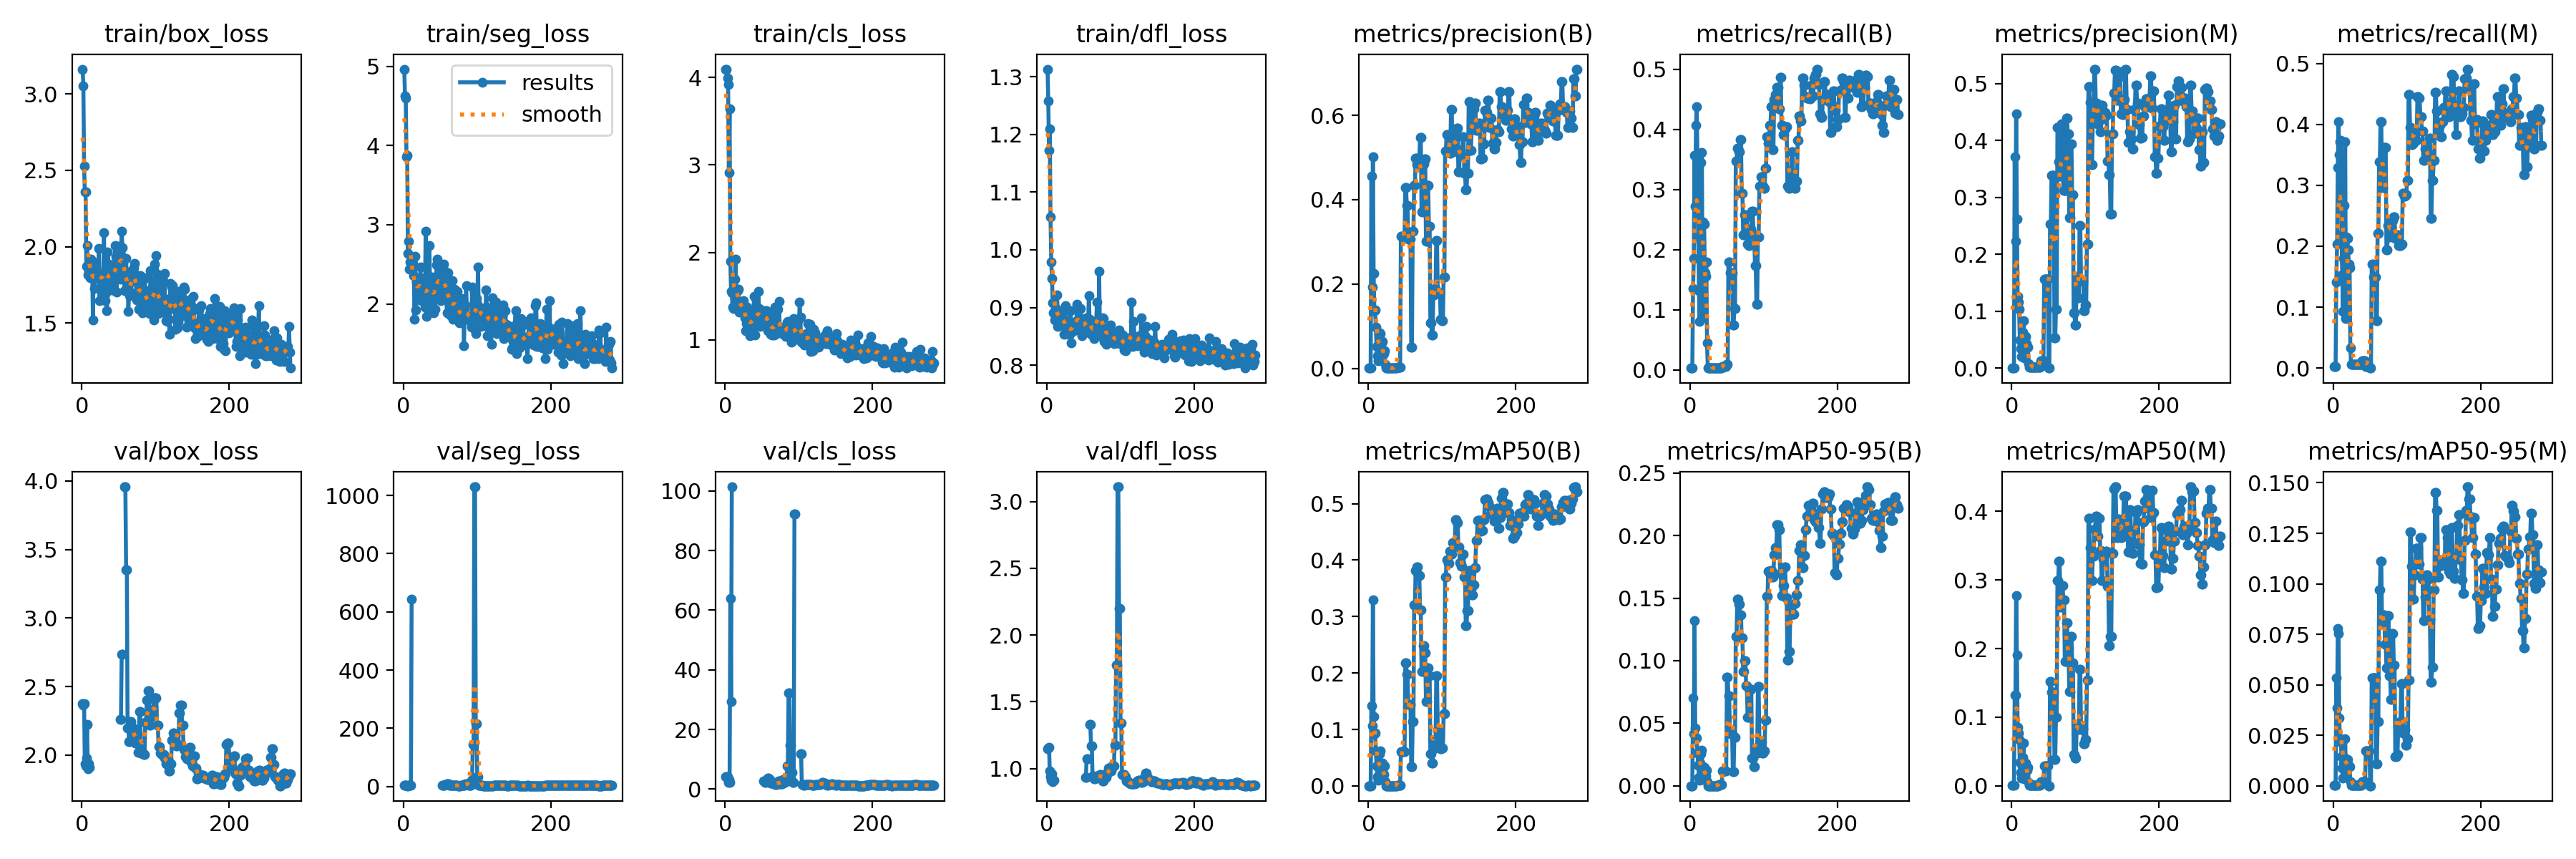

Data behind this chart, as committed beside it:
epoch, train/box_loss, train/seg_loss, train/cls_loss, train/dfl_loss, metrics/precision(B), metrics/recall(B), metrics/mAP50(B), metrics/mAP50-95(B), metrics/precision(M), metrics/recall(M), metrics/mAP50(M), metrics/mAP50-95(M), val/box_loss, val/seg_loss, val/cls_loss, val/dfl_loss, lr/pg0, lr/pg1, lr/pg2
1, 3.162, 4.965, 4.091, 1.313, 0.00067, 0.00299, 0.00034, 0.00013, 0.00067, 0.00299, 0.00034, 0.0002, 2.376, 4.184, 4.161, 1.15, 2e-05, 2e-05, 2e-05
2, 3.054, 4.624, 4.094, 1.258, 0.00067, 0.00299, 0.00034, 0.00013, 0.00067, 0.00299, 0.00034, 0.0002, 2.364, 4.236, 4.183, 1.152, 5.9881e-05, 5.9881e-05, 5.9881e-05
3, 2.525, 4.597, 3.994, 1.172, 0.00067, 0.00299, 0.00034, 0.00013, 0.00067, 0.00299, 0.00034, 0.00024, 2.377, 4.243, 4.186, 1.158, 9.9604e-05, 9.9604e-05, 9.9604e-05
4, 2.359, 3.856, 3.914, 1.209, 0.4565, 0.1347, 0.1419, 0.07016, 0.3718, 0.1407, 0.1323, 0.05336, 1.937, 3.286, 2.156, 0.9827, 0.0001392, 0.0001392, 0.0001392
5, 2.357, 3.881, 2.915, 1.058, 0.1934, 0.1856, 0.107, 0.04153, 0.223, 0.2036, 0.1318, 0.03847, 1.921, 2.757, 3.255, 0.9394, 0.0001786, 0.0001786, 0.0001786
6, 1.871, 2.642, 3.644, 0.9793, 0.5014, 0.3563, 0.3292, 0.132, 0.4464, 0.3293, 0.2777, 0.07779, 1.976, 2.729, 2.208, 0.9133, 0.0002178, 0.0002178, 0.0002178
7, 2.009, 2.793, 1.896, 0.9509, 0.2248, 0.2725, 0.1223, 0.04633, 0.2612, 0.4042, 0.1909, 0.07536, 2.225, 3.169, 63.85, 0.9609, 0.0002569, 0.0002569, 0.0002569
8, 1.815, 2.44, 1.557, 0.9084, 0.1371, 0.4072, 0.09248, 0.0381, 0.1258, 0.3503, 0.08502, 0.03343, 1.898, 3.509, 29.42, 0.9038, 0.0002958, 0.0002958, 0.0002958
9, 1.838, 2.53, 1.535, 0.8903, 0.1381, 0.4371, 0.09424, 0.0381, 0.1162, 0.3713, 0.07637, 0.0218, 1.936, 3.008, 101.4, 0.9122, 0.0003346, 0.0003346, 0.0003346
10, 1.877, 2.604, 1.371, 0.8921, 0.09694, 0.3503, 0.06196, 0.02634, 0.1031, 0.3743, 0.06782, 0.02328, 1.912, 3.427, nan, 0.9105, 0.0003732, 0.0003732, 0.0003732
11, 1.798, 2.437, 1.362, 0.8782, 0.05116, 0.2216, 0.03605, 0.01634, 0.04867, 0.2186, 0.03448, 0.01429, nan, 643, nan, nan, 0.0004117, 0.0004117, 0.0004117
12, 1.919, 2.479, 1.375, 0.8872, 0.02933, 0.1317, 0.0166, 0.0068, 0.034, 0.1527, 0.0196, 0.00892, nan, nan, nan, nan, 0.00045, 0.00045, 0.00045
13, 1.895, 2.508, 1.696, 0.8978, 0.018, 0.08084, 0.00973, 0.00466, 0.02067, 0.09281, 0.01132, 0.00363, nan, nan, nan, nan, 0.0004881, 0.0004881, 0.0004881
14, 1.849, 2.36, 1.921, 0.9212, 0.05, 0.2245, 0.03546, 0.01818, 0.04, 0.1796, 0.02866, 0.01129, nan, nan, nan, nan, 0.0005261, 0.0005261, 0.0005261
15, 1.52, 1.809, 1.573, 0.8676, 0.08424, 0.3443, 0.05636, 0.02586, 0.0635, 0.2665, 0.04175, 0.01403, nan, nan, nan, nan, 0.0005639, 0.0005639, 0.0005639
16, 1.897, 2.606, 1.391, 0.8838, 0.083, 0.3615, 0.06242, 0.02865, 0.08267, 0.3713, 0.06236, 0.02343, nan, nan, nan, nan, 0.0006016, 0.0006016, 0.0006016
17, 1.726, 1.925, 1.566, 0.8859, 0.01933, 0.08683, 0.01091, 0.00494, 0.018, 0.08084, 0.01011, 0.00501, nan, nan, nan, nan, 0.0006391, 0.0006391, 0.0006391
18, 1.857, 2.276, 1.579, 0.8763, 0.05981, 0.2455, 0.03685, 0.01523, 0.05235, 0.2156, 0.03165, 0.01155, nan, nan, nan, nan, 0.0006764, 0.0006764, 0.0006764
19, 1.834, 2.121, 1.32, 0.8882, 0.0637, 0.2425, 0.04109, 0.01483, 0.05526, 0.2126, 0.03317, 0.01305, nan, nan, nan, nan, 0.0007136, 0.0007136, 0.0007136
20, 1.801, 2.237, 1.368, 0.8718, 0.03858, 0.1617, 0.02241, 0.00842, 0.04333, 0.1946, 0.0259, 0.01026, nan, nan, nan, nan, 0.0007507, 0.0007507, 0.0007507
21, 1.794, 2.252, 1.362, 0.8937, 0.03477, 0.1557, 0.0201, 0.00793, 0.03801, 0.1707, 0.02231, 0.00995, nan, nan, nan, nan, 0.0007875, 0.0007875, 0.0007875
22, 1.8, 2.272, 1.363, 0.8815, 0.04157, 0.1796, 0.03518, 0.01242, 0.03682, 0.1647, 0.02688, 0.00934, nan, nan, nan, nan, 0.0008242, 0.0008242, 0.0008242
23, 1.988, 2.462, 1.408, 0.8529, 0.01, 0.04491, 0.00755, 0.00327, 0.00733, 0.03293, 0.00441, 0.00187, nan, nan, nan, nan, 0.0008608, 0.0008608, 0.0008608
24, 1.645, 2.041, 1.427, 0.8781, 0.00067, 0.00299, 0.00038, 8e-05, 0.00133, 0.00599, 0.00075, 8e-05, nan, nan, nan, nan, 0.0008972, 0.0008972, 0.0008972
25, 1.818, 2.325, 1.448, 0.9031, 0.00067, 0.00299, 0.00038, 8e-05, 0.00133, 0.00599, 0.00075, 8e-05, nan, nan, nan, nan, 0.0009334, 0.0009334, 0.0009334
26, 1.776, 2.092, 1.345, 0.862, 0.00067, 0.00299, 0.00038, 8e-05, 0.00133, 0.00599, 0.00075, 8e-05, nan, nan, nan, nan, 0.0009695, 0.0009695, 0.0009695
27, 1.803, 2.035, 1.256, 0.8652, 0.00067, 0.00299, 0.00038, 8e-05, 0.00133, 0.00599, 0.00075, 8e-05, nan, nan, nan, nan, 0.001005, 0.001005, 0.001005
28, 1.708, 2.072, 1.107, 0.8544, 0.00067, 0.00299, 0.00038, 8e-05, 0.00133, 0.00599, 0.00075, 8e-05, nan, nan, nan, nan, 0.001041, 0.001041, 0.001041
29, 1.826, 1.962, 1.19, 0.8534, 0.00067, 0.00299, 0.00038, 8e-05, 0.00133, 0.00599, 0.00075, 8e-05, nan, nan, nan, nan, 0.001077, 0.001077, 0.001077
30, 2.091, 2.914, 1.379, 0.8666, 0.00067, 0.00299, 0.00038, 8e-05, 0.00133, 0.00599, 0.00075, 8e-05, nan, nan, nan, nan, 0.001112, 0.001112, 0.001112
31, 1.681, 1.844, 1.182, 0.8532, 0.00067, 0.00299, 0.00038, 8e-05, 0.00133, 0.00599, 0.00075, 8e-05, nan, nan, nan, nan, 0.001148, 0.001148, 0.001148
32, 1.646, 1.939, 1.173, 0.8948, 0.00067, 0.00299, 0.00038, 8e-05, 0.00133, 0.00599, 0.00075, 8e-05, nan, nan, nan, nan, 0.001183, 0.001183, 0.001183
33, 1.699, 2.09, 1.158, 0.839, 0.00067, 0.00299, 0.00038, 8e-05, 0.00133, 0.00599, 0.00075, 8e-05, nan, nan, nan, nan, 0.001218, 0.001218, 0.001218
34, 1.582, 1.998, 1.045, 0.859, 0.00067, 0.00299, 0.00038, 8e-05, 0.00133, 0.00599, 0.00075, 8e-05, nan, nan, nan, nan, 0.001252, 0.001252, 0.001252
35, 1.964, 2.74, 1.322, 0.8582, 0.00067, 0.00299, 0.00038, 8e-05, 0.00133, 0.00599, 0.00075, 8e-05, nan, nan, nan, nan, 0.001287, 0.001287, 0.001287
36, 1.884, 2.252, 1.248, 0.8741, 0.00067, 0.00299, 0.00038, 8e-05, 0.00133, 0.00599, 0.00075, 8e-05, nan, nan, nan, nan, 0.001322, 0.001322, 0.001322
37, 1.848, 2.095, 1.142, 0.8647, 0.00067, 0.00299, 0.00038, 8e-05, 0.00133, 0.00599, 0.00075, 8e-05, nan, nan, nan, nan, 0.001356, 0.001356, 0.001356
38, 1.871, 2.041, 1.169, 0.8731, 0.00067, 0.00299, 0.00038, 8e-05, 0.00133, 0.00599, 0.00075, 8e-05, nan, nan, nan, nan, 0.00139, 0.00139, 0.00139
39, 1.842, 2.34, 1.5, 0.8614, 0.00308, 0.00299, 0.00155, 0.00109, 0.01231, 0.01198, 0.00633, 0.00188, nan, nan, nan, nan, 0.001424, 0.001424, 0.001424
40, 1.714, 2.092, 1.06, 0.8758, 0.00308, 0.00299, 0.00155, 0.00109, 0.01231, 0.01198, 0.00633, 0.00188, nan, nan, nan, nan, 0.001458, 0.001458, 0.001458
41, 1.861, 1.889, 1.273, 0.9056, 0.00308, 0.00299, 0.00155, 0.00109, 0.01231, 0.01198, 0.00633, 0.00188, nan, nan, nan, nan, 0.001492, 0.001492, 0.001492
42, 1.718, 2.084, 1.28, 0.8744, 0.00308, 0.00299, 0.00155, 0.00109, 0.01231, 0.01198, 0.00633, 0.00188, nan, nan, nan, nan, 0.001525, 0.001525, 0.001525
43, 1.722, 1.936, 1.292, 0.8965, 0.00308, 0.00299, 0.00155, 0.00109, 0.01231, 0.01198, 0.00633, 0.00188, nan, nan, nan, nan, 0.001559, 0.001559, 0.001559
44, 1.855, 2.295, 1.182, 0.8678, 0.3128, 0.00599, 0.06033, 0.0118, 0.1559, 0.00299, 0.02883, 0.0173, nan, nan, nan, nan, 0.001592, 0.001592, 0.001592
45, 2.006, 2.494, 1.557, 0.8656, 0.3128, 0.00599, 0.06033, 0.0118, 0.1559, 0.00299, 0.02883, 0.0173, nan, nan, nan, nan, 0.001625, 0.001625, 0.001625
46, 1.933, 2.562, 1.356, 0.8984, 0.3128, 0.00599, 0.06033, 0.0118, 0.1559, 0.00299, 0.02883, 0.0173, nan, nan, nan, nan, 0.001658, 0.001658, 0.001658
47, 1.702, 2.096, 1.153, 0.8603, 0.3128, 0.00599, 0.06033, 0.0118, 0.1559, 0.00299, 0.02883, 0.0173, nan, nan, nan, nan, 0.001691, 0.001691, 0.001691
48, 1.891, 2.315, 1.324, 0.8505, 0.3128, 0.00599, 0.06033, 0.0118, 0.1559, 0.00299, 0.02883, 0.0173, nan, nan, nan, nan, 0.001723, 0.001723, 0.001723
49, 1.86, 2.287, 1.209, 0.8742, 0.3128, 0.00599, 0.06033, 0.0118, 0.1559, 0.00299, 0.02883, 0.0173, nan, nan, nan, nan, 0.001756, 0.001756, 0.001756
50, 2.002, 2.427, 1.276, 0.8645, 0.4286, 0.00898, 0.2174, 0.08685, 0, 0, 0, 0, nan, nan, nan, nan, 0.001788, 0.001788, 0.001788
51, 1.84, 2.042, 1.175, 0.8684, 0.4286, 0.00898, 0.2174, 0.08685, 0, 0, 0, 0, nan, nan, nan, nan, 0.001802, 0.001802, 0.001802
52, 1.787, 2.126, 1.271, 0.8749, 0.386, 0.1796, 0.1978, 0.07208, 0.2527, 0.1707, 0.1522, 0.05334, 2.26, 3.832, 2.713, 0.9331, 0.001802, 0.001802, 0.001802
53, 1.946, 2.458, 1.287, 0.8821, 0.386, 0.1796, 0.1978, 0.07208, 0.2527, 0.1707, 0.1522, 0.05334, 2.26, 3.832, 2.713, 0.9331, 0.001798, 0.001798, 0.001798
54, 2.099, 2.503, 1.331, 0.8768, 0.307, 0.1617, 0.1443, 0.04183, 0.3387, 0.1497, 0.1359, 0.05325, 2.734, 3.204, 2.137, 1.076, 0.001794, 0.001794, 0.001794
55, 1.994, 2.267, 1.308, 0.8578, 0.307, 0.1617, 0.1443, 0.04183, 0.3387, 0.1497, 0.1359, 0.05325, 2.734, 3.204, 2.137, 1.076, 0.00179, 0.00179, 0.00179
56, 1.913, 2.228, 1.331, 0.8705, 0.307, 0.1617, 0.1443, 0.04183, 0.3387, 0.1497, 0.1359, 0.05325, nan, nan, nan, nan, 0.001786, 0.001786, 0.001786
57, 1.793, 2.392, 1.189, 0.9199, 0.307, 0.1617, 0.1443, 0.04183, 0.3387, 0.1497, 0.1359, 0.05325, nan, nan, nan, nan, 0.001782, 0.001782, 0.001782
58, 1.71, 2.046, 1.104, 0.8798, 0.05081, 0.07485, 0.03391, 0.01127, 0.05285, 0.07784, 0.03828, 0.01098, 3.957, 9.51, 3.632, 1.332, 0.001778, 0.001778, 0.001778
59, 1.831, 1.884, 1.251, 0.8604, 0.05081, 0.07485, 0.03391, 0.01127, 0.05285, 0.07784, 0.03828, 0.01098, 3.957, 9.51, 3.632, 1.332, 0.001774, 0.001774, 0.001774
60, 1.923, 2.398, 1.293, 0.8529, 0.3257, 0.1018, 0.1146, 0.03901, 0.1033, 0.2216, 0.09974, 0.03195, 3.35, 9.583, 3.139, 1.171, 0.00177, 0.00177, 0.00177
... 223 more rows
